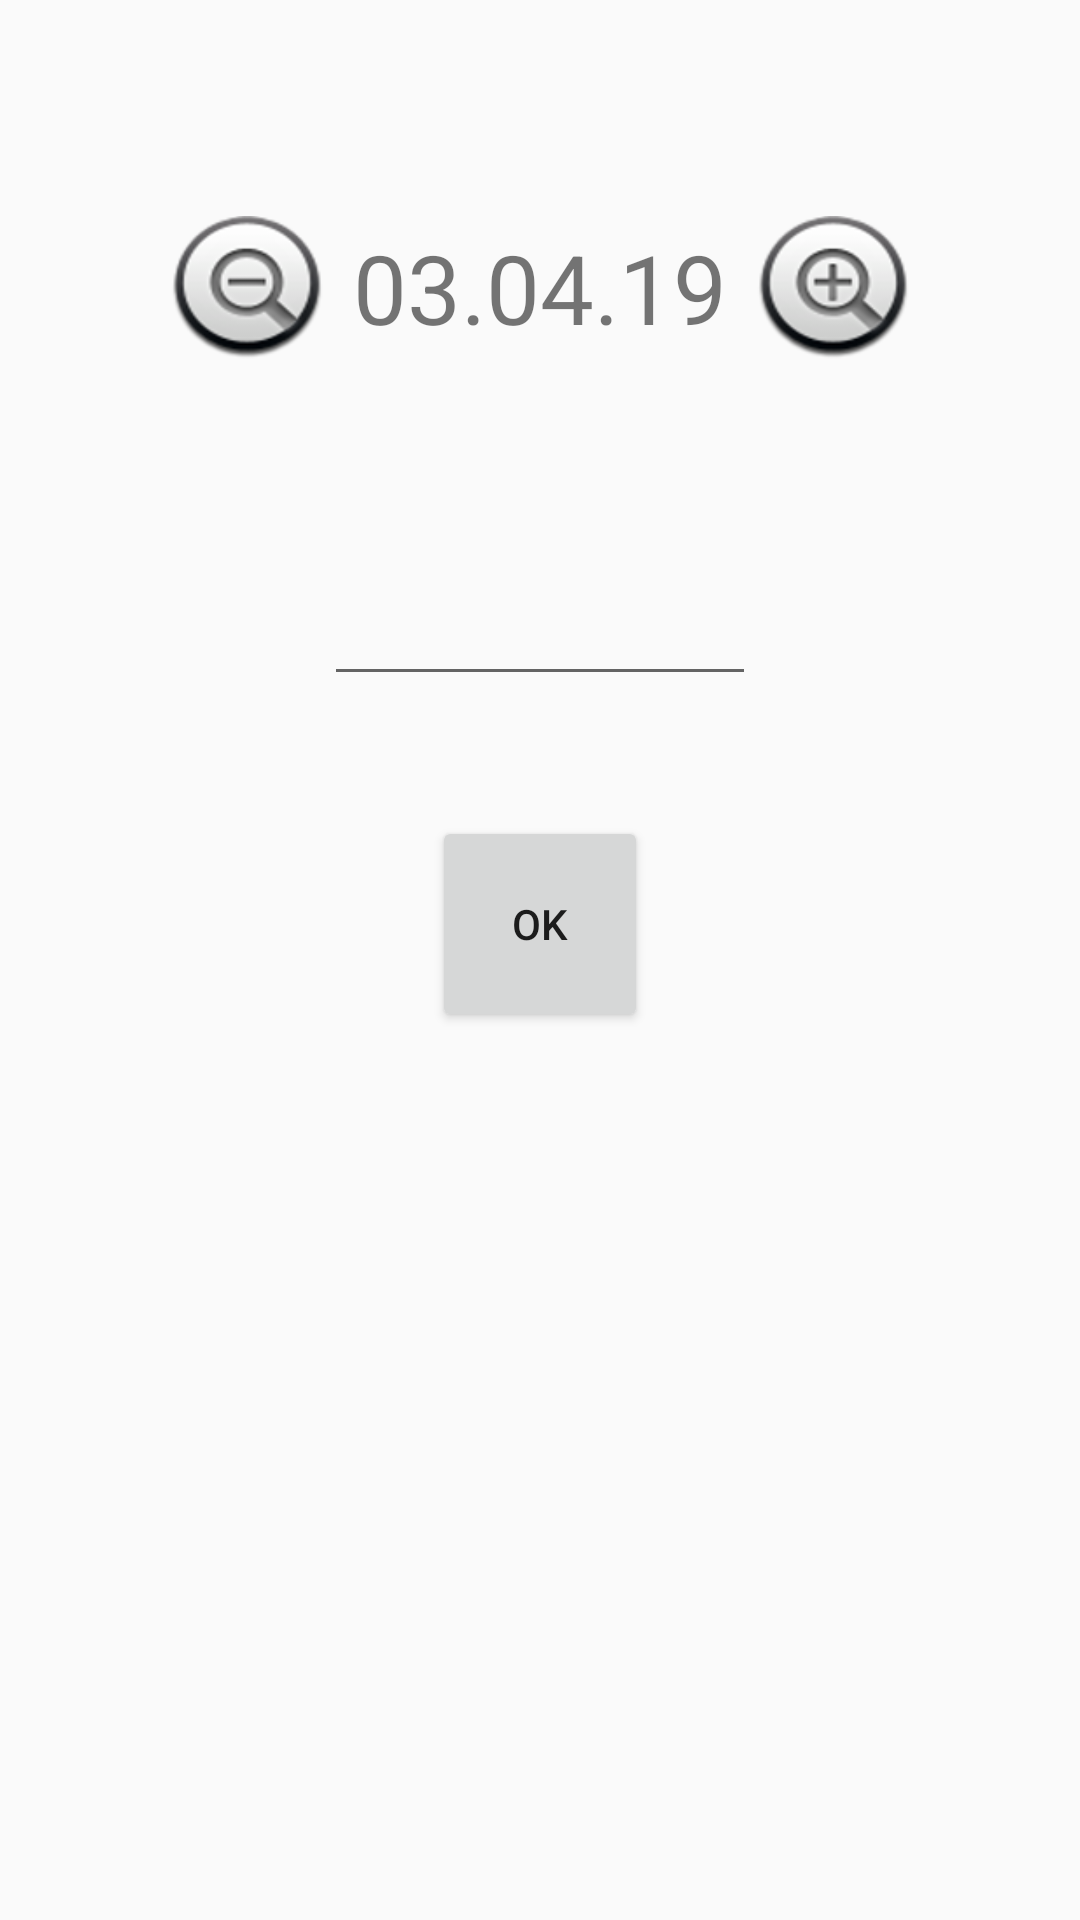

This screen was rendered from an Android layout file. Write that file and the resources it references.
<!-- AndroidManifest.xml: application theme AppTheme -->
<!-- res/layout/activity_weight.xml -->
<?xml version="1.0" encoding="utf-8"?>
<RelativeLayout xmlns:android="http://schemas.android.com/apk/res/android"
    xmlns:app="http://schemas.android.com/apk/res-auto"
    xmlns:tools="http://schemas.android.com/tools"
    android:layout_width="match_parent"
    android:layout_height="match_parent"
    tools:context="com.yurima.weightloser.weight.WeightActivity">


    <TextView
        android:id="@+id/textview_date"
        android:layout_width="144dp"
        android:layout_height="48dp"
        android:textSize="32sp"
        android:gravity="center"
        android:text="03.04.19"
        android:layout_marginTop="72dp"
        android:layout_centerHorizontal="true" />

    <Button
        android:id="@+id/button_decrease_date"
        android:layout_width="wrap_content"
        android:layout_height="wrap_content"
        android:background="@android:drawable/btn_minus"
        android:layout_alignTop="@+id/textview_date"
        android:layout_toLeftOf="@+id/textview_date"
        android:layout_toStartOf="@+id/textview_date" />

    <Button
        android:id="@+id/button_increase_date"
        android:layout_width="wrap_content"
        android:layout_height="wrap_content"
        android:background="@android:drawable/btn_plus"
        android:layout_alignTop="@+id/textview_date"
        android:layout_toRightOf="@+id/textview_date"
        android:layout_toEndOf="@+id/textview_date" />

    <EditText
        android:id="@+id/editText_weight"
        android:layout_width="144dp"
        android:layout_height="72dp"
        android:layout_centerHorizontal="true"
        android:layout_below="@+id/textview_date"
        android:layout_marginTop="40dp"
        android:ems="40"
        android:maxLength="5"
        android:textSize="48sp"
        android:gravity="center"
        android:inputType="numberDecimal"

        />

    <Button
        android:id="@+id/button_weight_ok"
        android:layout_width="72dp"
        android:layout_height="72dp"
        android:layout_below="@+id/editText_weight"
        android:layout_centerHorizontal="true"
        android:layout_marginTop="40dp"
        android:gravity="center"
        android:text="OK" />


</RelativeLayout>
<!-- resources referenced by this layout -->
<resources>
  <style name="AppTheme" parent="Theme.AppCompat.Light.NoActionBar">
          
          <item name="colorPrimary">@color/colorPrimary</item>
          <item name="colorPrimaryDark">@color/colorPrimaryDark</item>
          <item name="colorAccent">@color/colorAccent</item>
      </style>
  <!-- not gathered from this repository: default colours our renderer supplied (Android Studio template values) -->
  <color name="colorPrimary">#FF6200EE</color>
  <color name="colorPrimaryDark">#FF3700B3</color>
  <color name="colorAccent">#FF03DAC5</color>
</resources>
